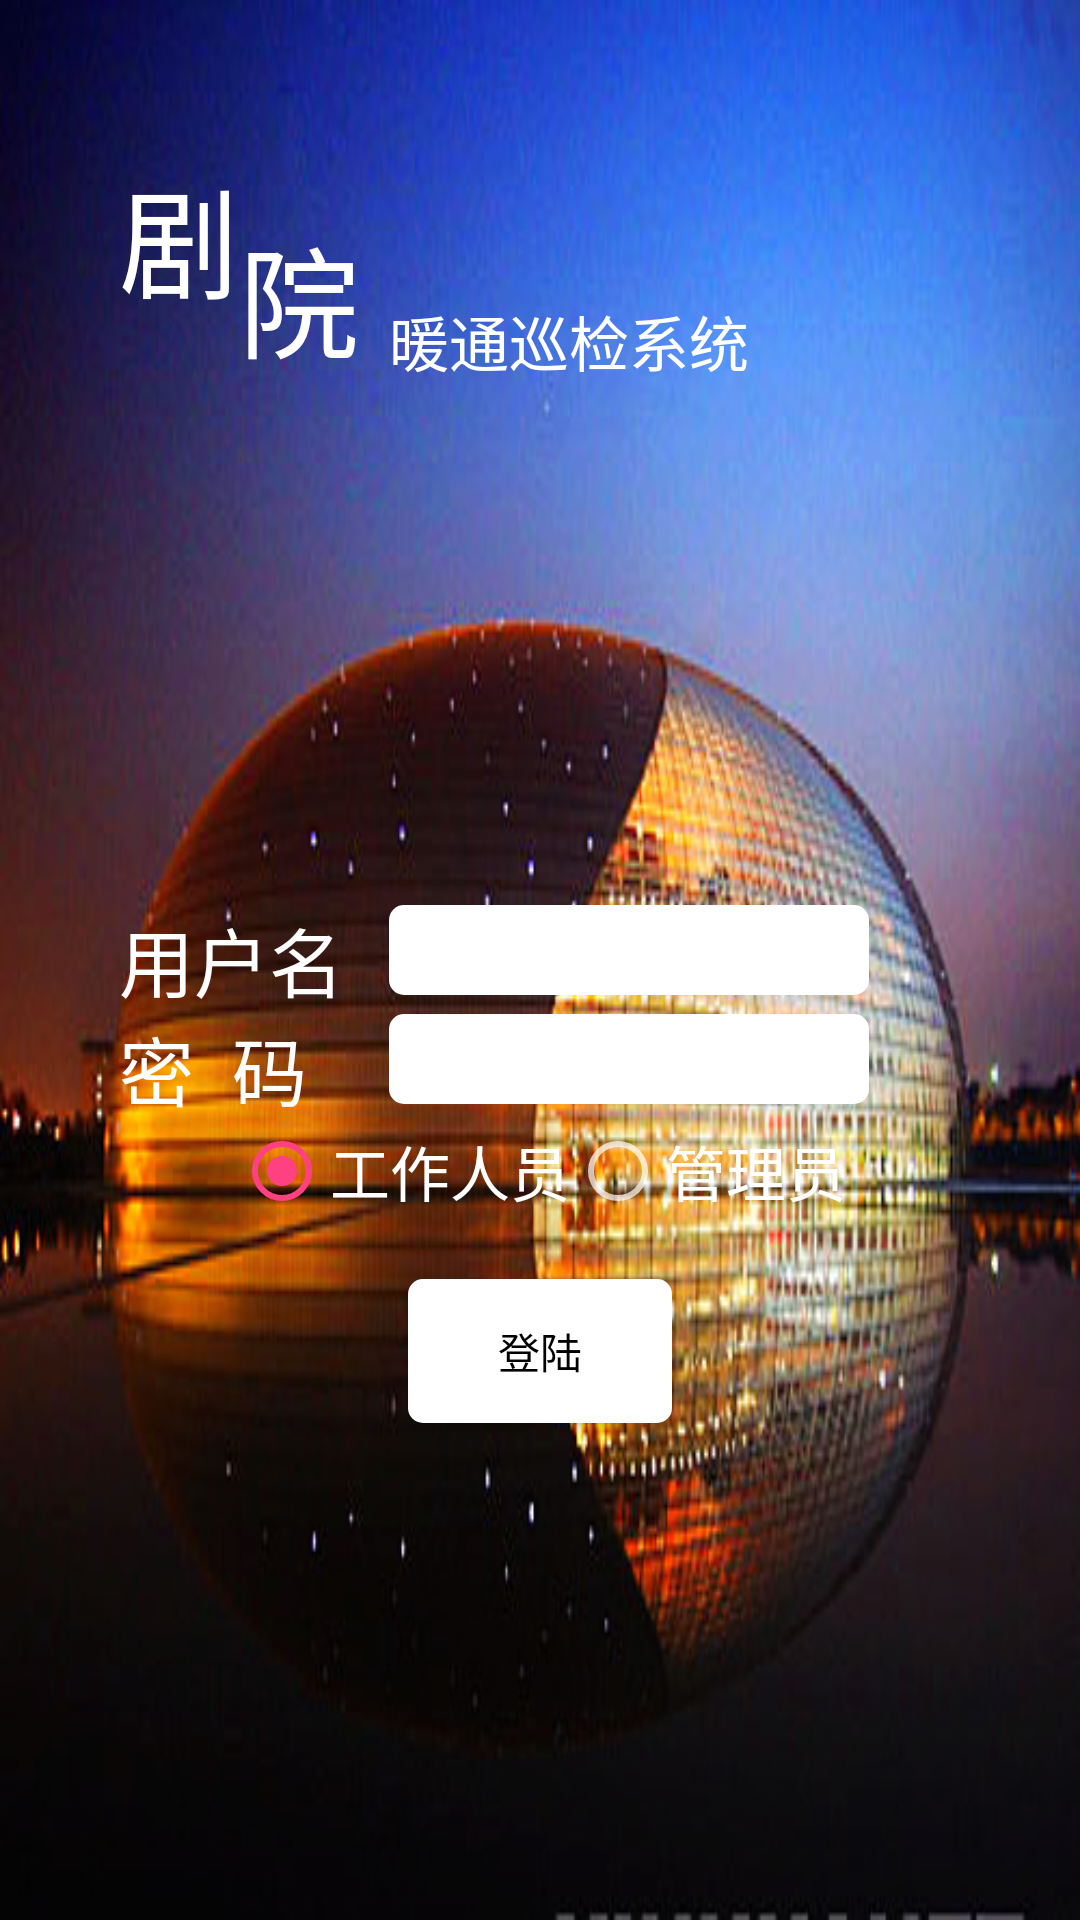

Layout XML and referenced resources for this Android screen:
<!-- AndroidManifest.xml: application theme AppTheme -->
<!-- res/layout/login_view.xml -->
<?xml version="1.0" encoding="utf-8"?>
<RelativeLayout xmlns:android="http://schemas.android.com/apk/res/android"
    xmlns:tools="http://schemas.android.com/tools"
    android:layout_width="match_parent"
    android:layout_height="match_parent"
    android:paddingBottom="@dimen/activity_vertical_margin"
    android:paddingLeft="@dimen/activity_horizontal_margin"
    android:paddingRight="@dimen/activity_horizontal_margin"
    android:paddingTop="@dimen/activity_vertical_margin"
    android:background="@mipmap/login"
    tools:context=".LoginActivity">

    <TextView
        android:layout_width="wrap_content"
        android:layout_height="wrap_content"
        android:text="剧"
        android:textSize="40dp"
        android:textColor="@color/white"
        android:id="@+id/title1"
        android:layout_marginLeft="40dp"
        android:layout_marginTop="50dp" />
    <TextView
        android:layout_width="wrap_content"
        android:layout_height="wrap_content"
        android:text="院"
        android:textSize="40dp"
        android:textColor="@color/white"
        android:id="@+id/title2"
        android:layout_toRightOf="@id/title1"
        android:layout_alignTop="@id/title1"
        android:layout_marginTop="20dp"/>
    <TextView
        android:layout_width="wrap_content"
        android:layout_height="wrap_content"
        android:text="暖通巡检系统"
        android:textSize="20dp"
        android:textColor="@color/white"
        android:id="@+id/title3"
        android:layout_toRightOf="@id/title2"
        android:layout_alignBottom="@id/title2"
        android:layout_marginLeft="10dp"/>

    <TextView
        android:layout_width="wrap_content"
        android:layout_height="wrap_content"
        android:text="用户名"
        android:textSize="25dp"
        android:textColor="@color/white"
        android:id="@+id/user"
        android:layout_centerVertical="true"
        android:layout_marginLeft="40dp"/>

    <EditText
        android:layout_width="160dp"
        android:layout_height="30dp"
        android:textSize="20sp"
        android:maxLines="1"
        android:id="@+id/userET"
        android:textColor="@color/black"
        android:background="@drawable/white_bg"
        android:layout_alignTop="@id/user"
        android:layout_alignLeft="@id/title3"
        android:layout_alignStart="@id/title3" />

    <TextView
        android:layout_width="wrap_content"
        android:layout_height="wrap_content"
        android:text="密  码"
        android:textSize="25dp"
        android:textColor="@color/white"
        android:id="@+id/pwd"
        android:layout_below="@id/user"
        android:layout_marginLeft="40dp"/>

    <EditText
        android:layout_width="160dp"
        android:layout_height="30dp"
        android:textSize="20sp"
        android:id="@+id/pwdET"
        android:maxLines="1"
        android:inputType="textPassword"
        android:textColor="@color/black"
        android:background="@drawable/white_bg"
        android:layout_alignTop="@id/pwd"
        android:layout_alignLeft="@id/title3"
        android:layout_alignStart="@id/title3" />
    <RadioGroup
        android:layout_width="wrap_content"
        android:layout_height="wrap_content"
        android:layout_below="@+id/pwd"
        android:layout_centerHorizontal="true"
        android:orientation="horizontal"
        android:id="@+id/loginRG">
        <RadioButton
            android:checked="true"
            android:layout_height="wrap_content"
            android:layout_width="wrap_content"
            android:textSize="20dp"
            android:id="@+id/worker"
            android:text="工作人员"/>
        <RadioButton
        android:layout_height="wrap_content"
        android:layout_width="wrap_content"
        android:textSize="20dp"
        android:id="@+id/administrator"
        android:text="管理员"/>
    </RadioGroup>

    <Button
        android:layout_width="wrap_content"
        android:layout_height="wrap_content"
        android:textColor="@color/black"
        android:text="登陆"
        android:id="@+id/loginBT"
        android:background="@drawable/white_selector"
        android:layout_below="@id/loginRG"
        android:layout_centerHorizontal="true"
        android:layout_marginTop="20dp" />

</RelativeLayout>
<!-- resources referenced by this layout -->
<resources>
  <color name="black">#000000</color>
  <color name="white">#FFFFFF</color>
  <!-- drawable white_bg (drawable) -->
  <?xml version="1.0" encoding="utf-8"?>
  <shape xmlns:android="http://schemas.android.com/apk/res/android">
      <corners
          android:radius="5dp"/>
      <solid
      android:color="@color/white"
      />
  
  </shape>
  <!-- drawable white_selector (drawable) -->
  <?xml version="1.0" encoding="utf-8"?>
  <selector xmlns:android="http://schemas.android.com/apk/res/android">
      <item
          android:drawable="@drawable/gray_bg"
          android:state_pressed="true"
          />
      <item
          android:drawable="@drawable/white_bg"
          />
  </selector>
  <!-- mipmap login: jpg bitmap (mipmap-mdpi, 51005 bytes) -->
  <style name="AppTheme" parent="Theme.AppCompat.NoActionBar">
          
          <item name="colorPrimary">@color/colorPrimary</item>
          <item name="colorPrimaryDark">@color/colorPrimaryDark</item>
          <item name="colorAccent">@color/colorAccent</item>
          <item name="android:textColor">@color/black</item>
      </style>
  <!-- drawable gray_bg (drawable) -->
  <?xml version="1.0" encoding="utf-8"?>
  <shape xmlns:android="http://schemas.android.com/apk/res/android">
      <corners
          android:radius="5dp"/>
      <solid
          android:color="@color/gray"/>
  
  </shape>
  <color name="colorPrimary">#3F51B5</color>
  <color name="colorPrimaryDark">#303F9F</color>
  <color name="colorAccent">#FF4081</color>
  <color name="gray">#808080</color>
</resources>
